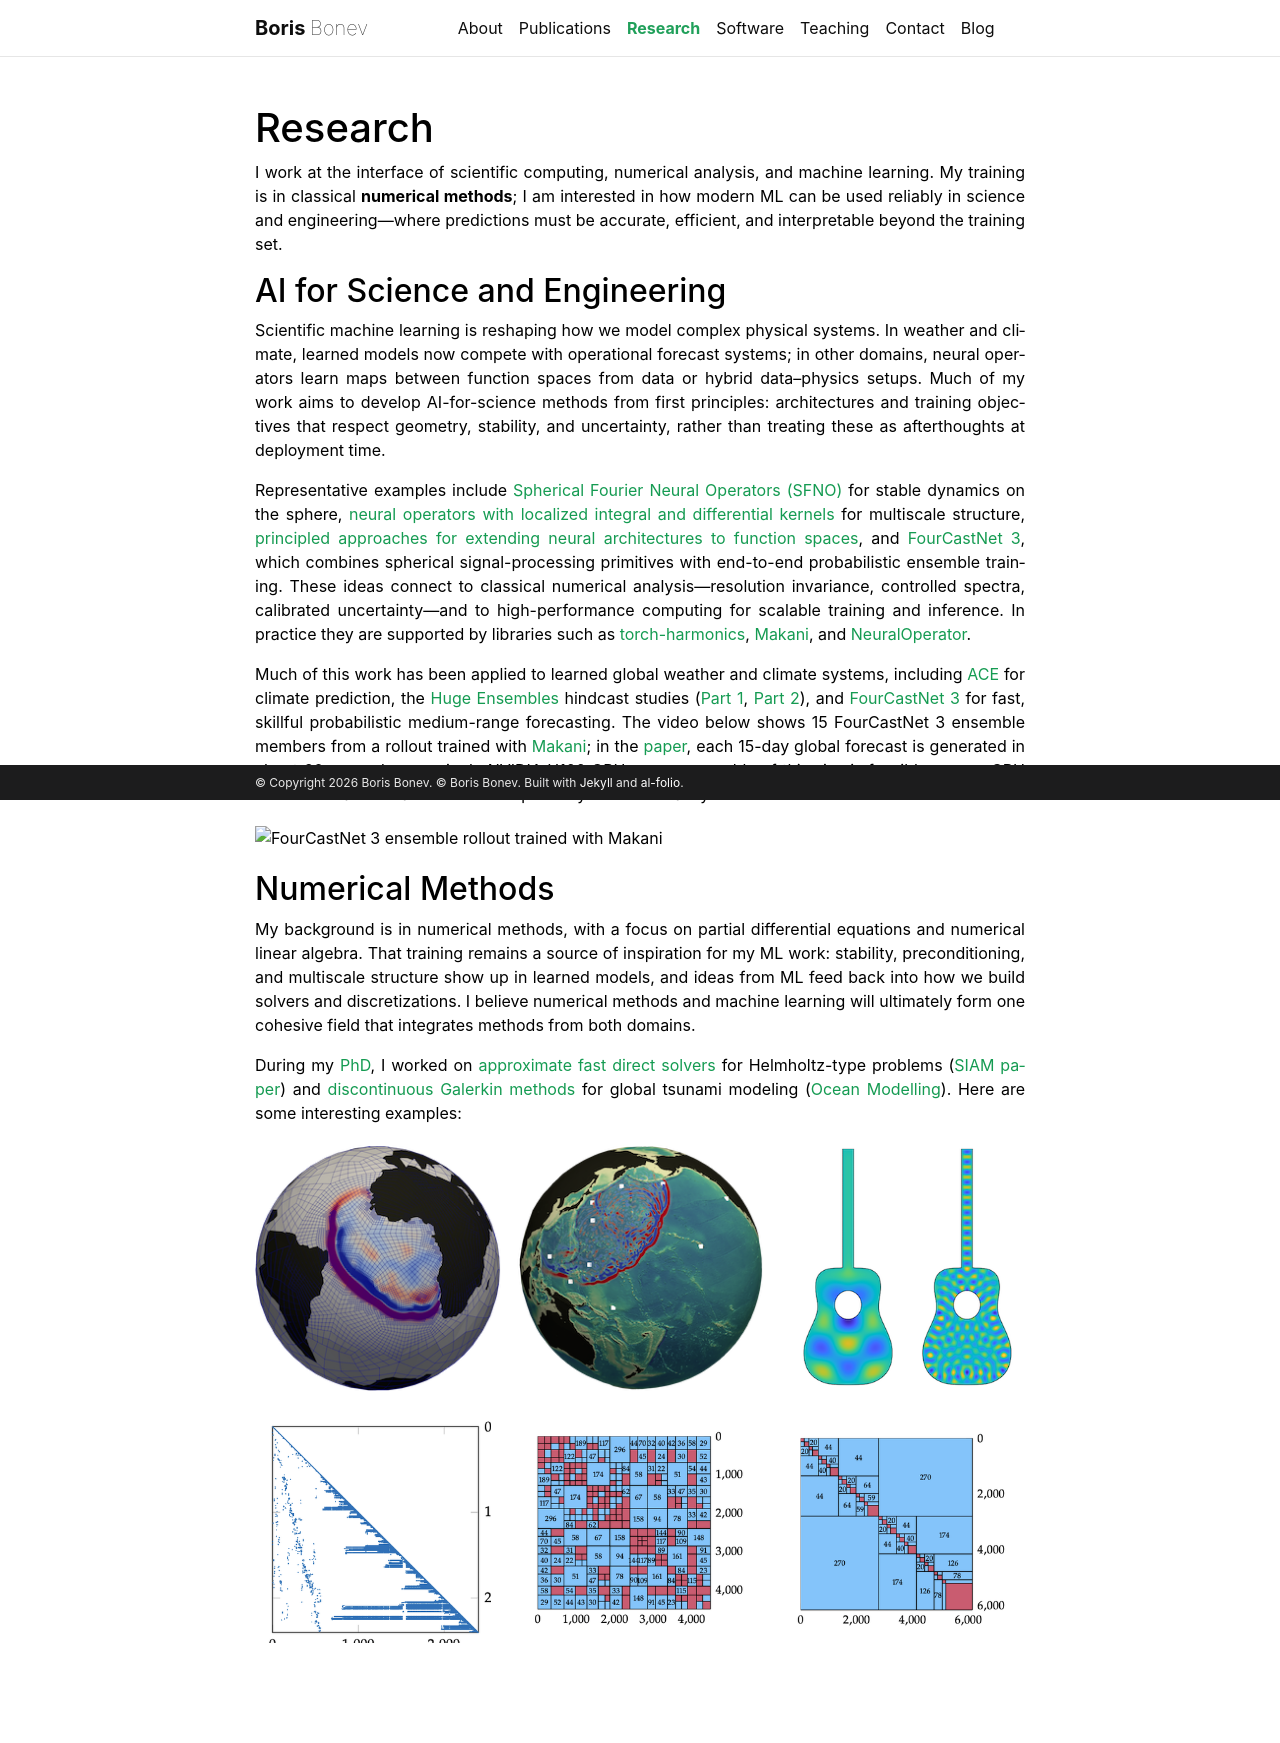

repository: bonevbs/bonevbs.github.io · page: research/index.html · generator: jekyll

---
layout: page
permalink: /research/
title: Research
nav: true
nav_order: 2
wide_media: true
---

I work at the interface of scientific computing, numerical analysis, and machine learning. My training is in classical **numerical methods**; I am interested in how modern ML can be used reliably in science and engineering—where predictions must be accurate, efficient, and interpretable beyond the training set.

## AI for Science and Engineering

Scientific machine learning is reshaping how we model complex physical systems. In weather and climate, learned models now compete with operational forecast systems; in other domains, neural operators learn maps between function spaces from data or hybrid data–physics setups. Much of my work aims to develop AI-for-science methods from first principles: architectures and training objectives that respect geometry, stability, and uncertainty, rather than treating these as afterthoughts at deployment time.

Representative examples include [Spherical Fourier Neural Operators (SFNO)](https://arxiv.org/abs/2306.03838) for stable dynamics on the sphere, [neural operators with localized integral and differential kernels](https://arxiv.org/abs/2402.16845) for multiscale structure, [principled approaches for extending neural architectures to function spaces](https://arxiv.org/abs/2506.10973), and [FourCastNet 3](https://arxiv.org/abs/2507.12144), which combines spherical signal-processing primitives with end-to-end probabilistic ensemble training. These ideas connect to classical numerical analysis—resolution invariance, controlled spectra, calibrated uncertainty—and to high-performance computing for scalable training and inference. In practice they are supported by libraries such as [torch-harmonics](https://github.com/NVIDIA/torch-harmonics), [Makani](https://github.com/NVIDIA/makani), and [NeuralOperator](https://github.com/NeuralOperator/neuraloperator).

Much of this work has been applied to learned global weather and climate systems, including [ACE](https://arxiv.org/abs/2310.02074) for climate prediction, the [Huge Ensembles](https://doi.org/10.5194/gmd-18-5575-2025) hindcast studies ([Part 1](https://doi.org/10.5194/gmd-18-5575-2025), [Part 2](https://doi.org/10.5194/gmd-18-5605-2025)), and [FourCastNet 3](https://arxiv.org/abs/2507.12144) for fast, skillful probabilistic medium-range forecasting. The video below shows 15 FourCastNet 3 ensemble members from a rollout trained with [Makani](https://github.com/NVIDIA/makani); in the [paper](https://arxiv.org/abs/2507.12144), each 15-day global forecast is generated in about 60 seconds on a single NVIDIA H100 GPU, so an ensemble of this size is feasible on one GPU in minutes rather than the hours required by conventional systems.

![FourCastNet 3 ensemble rollout trained with Makani]({{ '/assets/img/research/fcn3_ens15.gif' | relative_url }})

## Numerical Methods

My background is in numerical methods, with a focus on partial differential equations and numerical linear algebra. That training remains a source of inspiration for my ML work: stability, preconditioning, and multiscale structure show up in learned models, and ideas from ML feed back into how we build solvers and discretizations. I believe numerical methods and machine learning will ultimately form one cohesive field that integrates methods from both domains.

During my [PhD]({{ '/files/thesis_compressed.pdf' | relative_url }}), I worked on [approximate fast direct solvers](https://github.com/bonevbs/HierarchicalSolvers.jl) for Helmholtz-type problems ([SIAM paper](https://epubs.siam.org/doi/10.1137/20M1365958)) and [discontinuous Galerkin methods](https://doi.org/10.1016/j.jcp.2018.02.008) for global tsunami modeling ([Ocean Modelling](https://doi.org/10.1016/j.ocemod.2019.101429)). Here are some interesting examples:

<div class="media-grid media-grid--2x3">
  <a href="{{ '/files/amr_showcase.mp4' | relative_url }}">
    <img src="{{ '/assets/img/research/amr_showcase_prev.png' | relative_url }}" alt="Tsunami AMR simulation">
  </a>
  <a href="{{ '/files/tohoku.mp4' | relative_url }}">
    <img src="{{ '/assets/img/research/tohoku_prev.png' | relative_url }}" alt="Tohoku tsunami simulation">
  </a>
  <a href="https://epubs.siam.org/doi/10.1137/20M1365958">
    <img src="{{ '/assets/img/research/helmholtz_square.png' | relative_url }}" alt="Helmholtz wave solutions">
  </a>
  <a href="https://github.com/bonevbs/HierarchicalSolvers.jl">
    <img src="{{ '/assets/img/research/hss_sparsity_pattern.png' | relative_url }}" alt="Sparse factor sparsity pattern">
  </a>
  <a href="https://github.com/bonevbs/HssMatrices.jl">
    <img src="{{ '/assets/img/research/hss_rank_structure.png' | relative_url }}" alt="HSS block rank structure">
  </a>
  <a href="https://epubs.siam.org/doi/10.1137/20M1365958">
    <img src="{{ '/assets/img/research/hss_rank_structure_large.png' | relative_url }}" alt="HSS rank structure for Helmholtz problem">
  </a>
</div>
